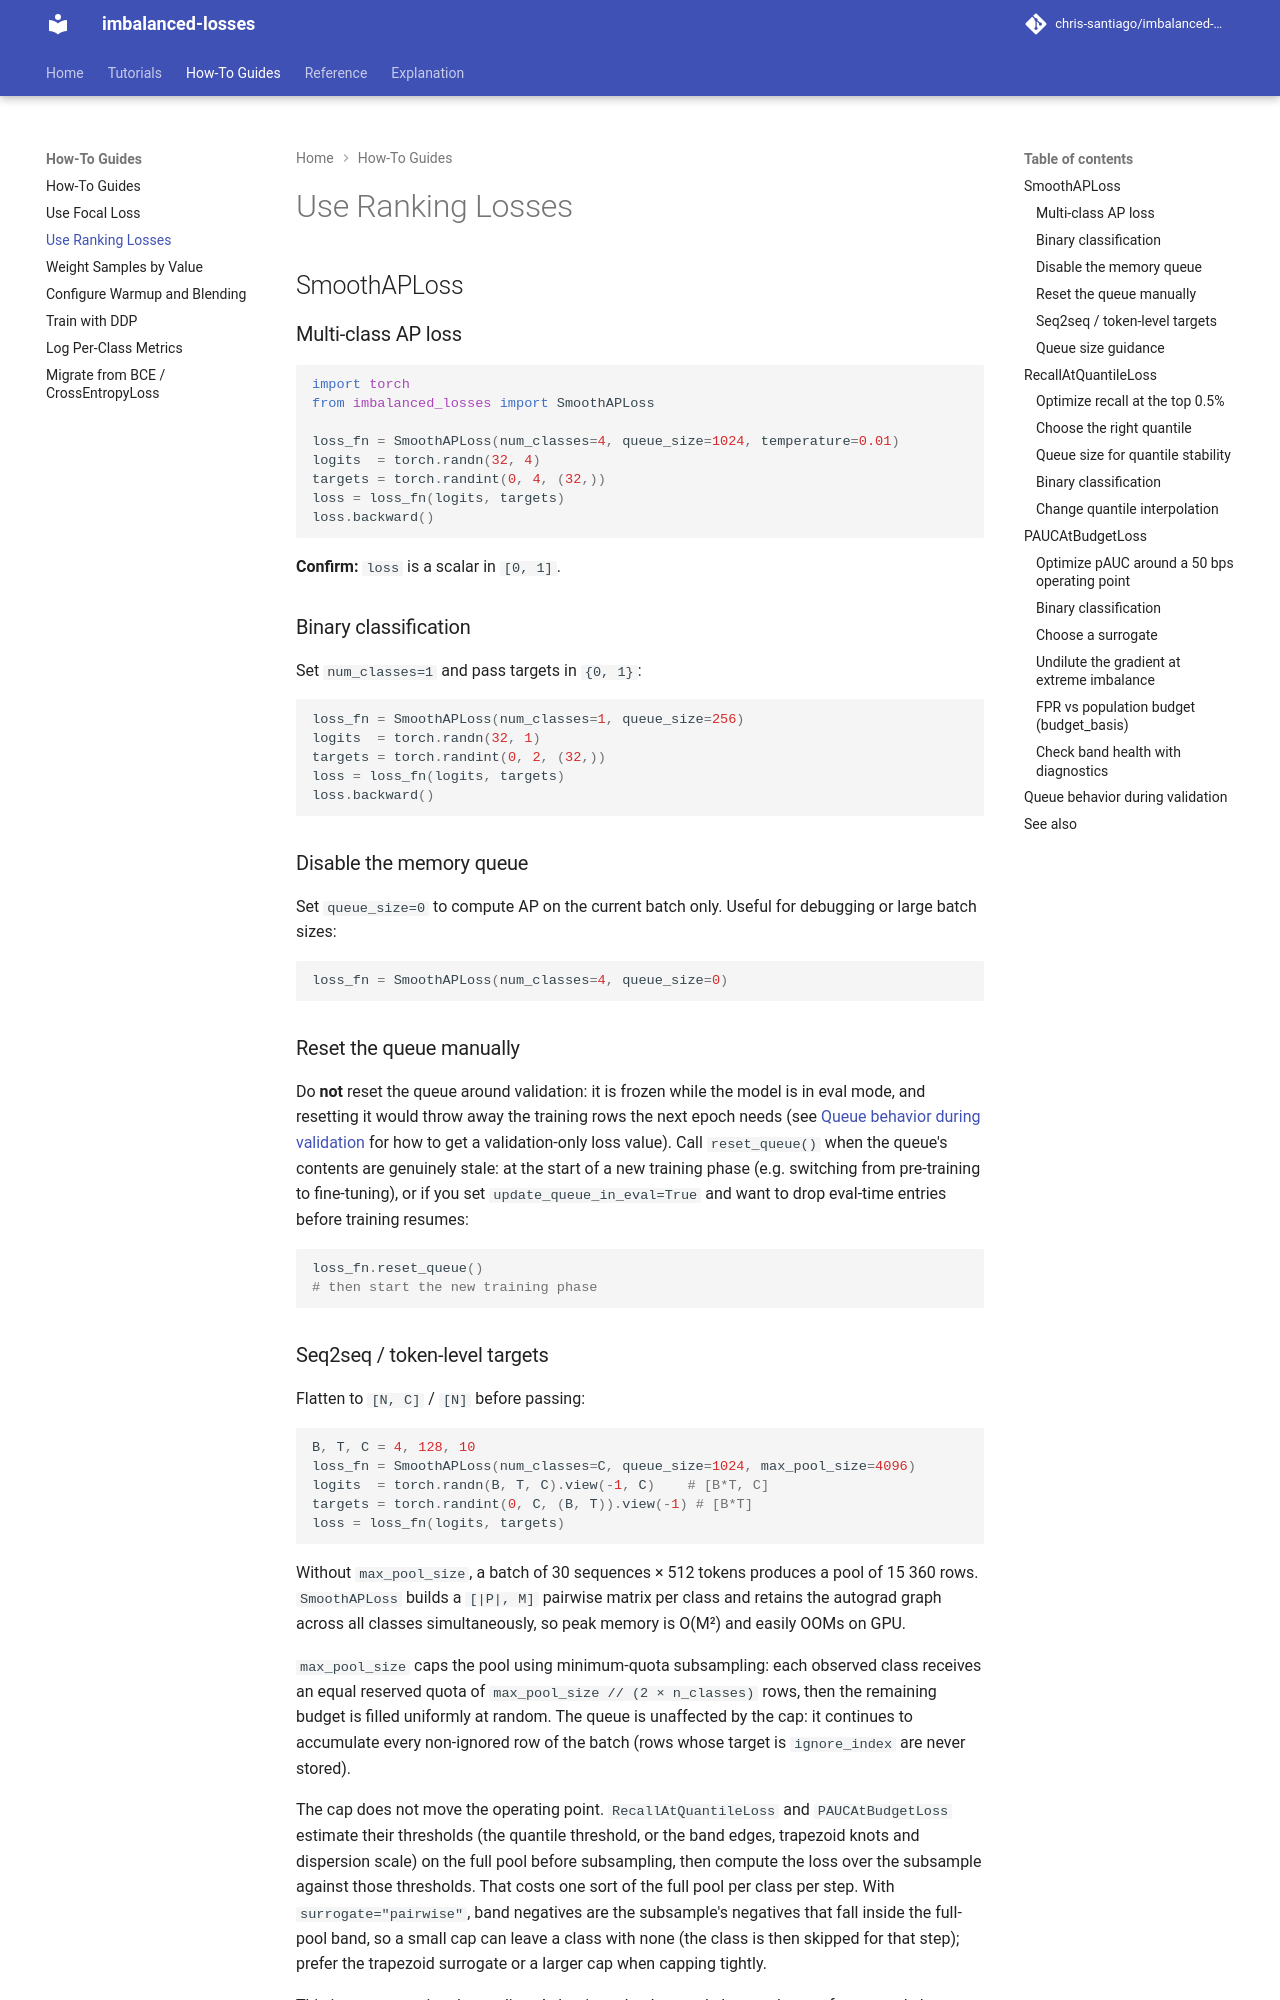

repository: chris-santiago/imbalanced-losses · page: how-to/use-ranking-losses/index.html · generator: mkdocs

# Use Ranking Losses

## SmoothAPLoss

### Multi-class AP loss

```python
import torch
from imbalanced_losses import SmoothAPLoss

loss_fn = SmoothAPLoss(num_classes=4, queue_size=1024, temperature=0.01)
logits  = torch.randn(32, 4)
targets = torch.randint(0, 4, (32,))
loss = loss_fn(logits, targets)
loss.backward()
```

**Confirm:** `loss` is a scalar in `[0, 1]`.

### Binary classification

Set `num_classes=1` and pass targets in `{0, 1}`:

```python
loss_fn = SmoothAPLoss(num_classes=1, queue_size=256)
logits  = torch.randn(32, 1)
targets = torch.randint(0, 2, (32,))
loss = loss_fn(logits, targets)
loss.backward()
```

### Disable the memory queue

Set `queue_size=0` to compute AP on the current batch only. Useful for debugging or large batch sizes:

```python
loss_fn = SmoothAPLoss(num_classes=4, queue_size=0)
```

### Reset the queue manually

Do **not** reset the queue around validation: it is frozen while the model is in eval mode, and resetting it would throw away the training rows the next epoch needs (see [Queue behavior during validation](#queue-behavior-during-validation) for how to get a validation-only loss value). Call `reset_queue()` when the queue's contents are genuinely stale: at the start of a new training phase (e.g. switching from pre-training to fine-tuning), or if you set `update_queue_in_eval=True` and want to drop eval-time entries before training resumes:

```python
loss_fn.reset_queue()
# then start the new training phase
```
